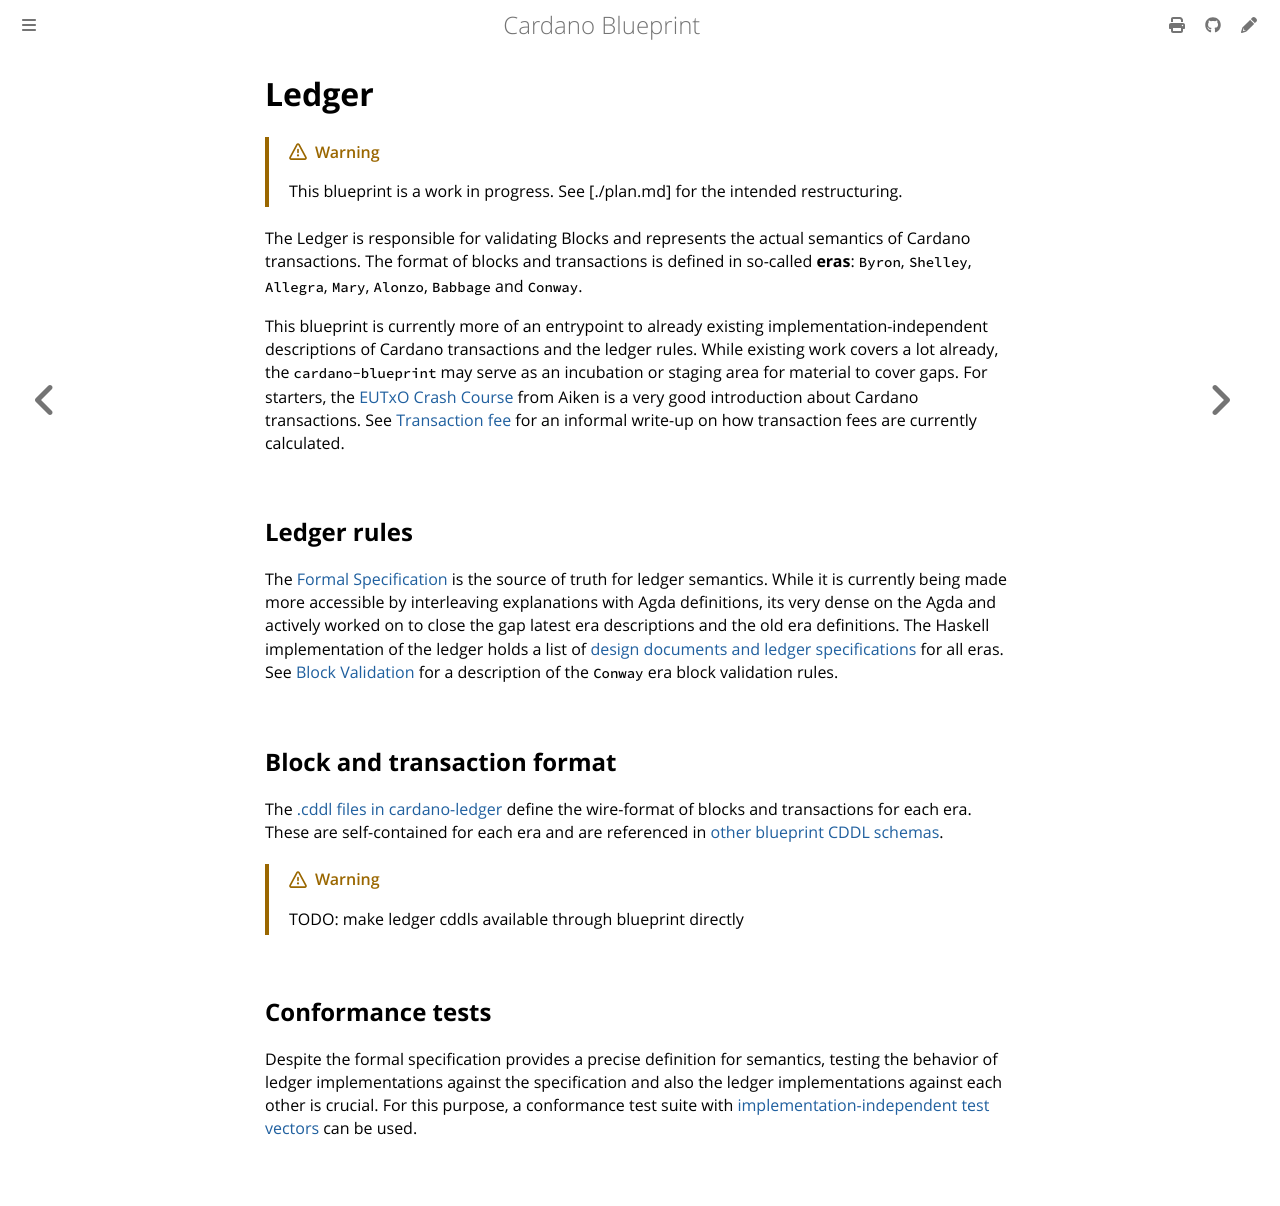

repository: rkuhn/cardano-blueprint · page: ledger/index.html · generator: mdbook

# Ledger

> [!WARNING]
>
> This blueprint is a work in progress. See [./plan.md] for the intended
> restructuring.

The Ledger is responsible for validating Blocks and represents the actual
semantics of Cardano transactions. The format of blocks and transactions is
defined in so-called **eras**: `Byron`, `Shelley`, `Allegra`, `Mary`, `Alonzo`,
`Babbage` and `Conway`.

This blueprint is currently more of an entrypoint to already existing
implementation-independent descriptions of Cardano transactions and the ledger
rules. While existing work covers a lot already, the `cardano-blueprint` may
serve as an incubation or staging area for material to cover gaps.
For starters, the [EUTxO Crash Course](https://aiken-lang.org/fundamentals/eutxo)
from Aiken is a very good introduction about Cardano transactions.
See [Transaction fee](./transaction-fee.md) for an informal write-up on how
transaction fees are currently calculated.

## Ledger rules

The [Formal Specification](https://intersectmbo.github.io/formal-ledger-specifications/site/index.html)
is the source of truth for ledger semantics. While it is currently being
made more accessible by interleaving explanations with Agda definitions, its
very dense on the Agda and actively worked on to close the gap latest era
descriptions and the old era definitions. The Haskell implementation of the
ledger holds a list of [design documents and ledger specifications](https://github.com/IntersectMBO/cardano-ledger?tab=readme-ov-file#cardano-ledger)
for all eras. See [Block Validation](./block-validation.md) for a description
of the `Conway` era block validation rules.

## Block and transaction format

The [.cddl files in cardano-ledger](https://github.com/search?q=repo%3AIntersectMBO%2Fcardano-ledger+path%3A.cddl&type=code)
define the wire-format of blocks and transactions for each era. These are
self-contained for each era and are referenced in
[other blueprint CDDL schemas](../codecs#cddl).

> [!WARNING]
> TODO: make ledger cddls available through blueprint directly

## Conformance tests

Despite the formal specification provides a precise definition for semantics,
testing the behavior of ledger implementations against the specification
and also the ledger implementations against each other is crucial. For this
purpose, a conformance test suite with [implementation-independent test
vectors](https://github.com/cardano-scaling/cardano-blueprint/tree/main/src/ledger/conformance-test-vectors)
can be used.
